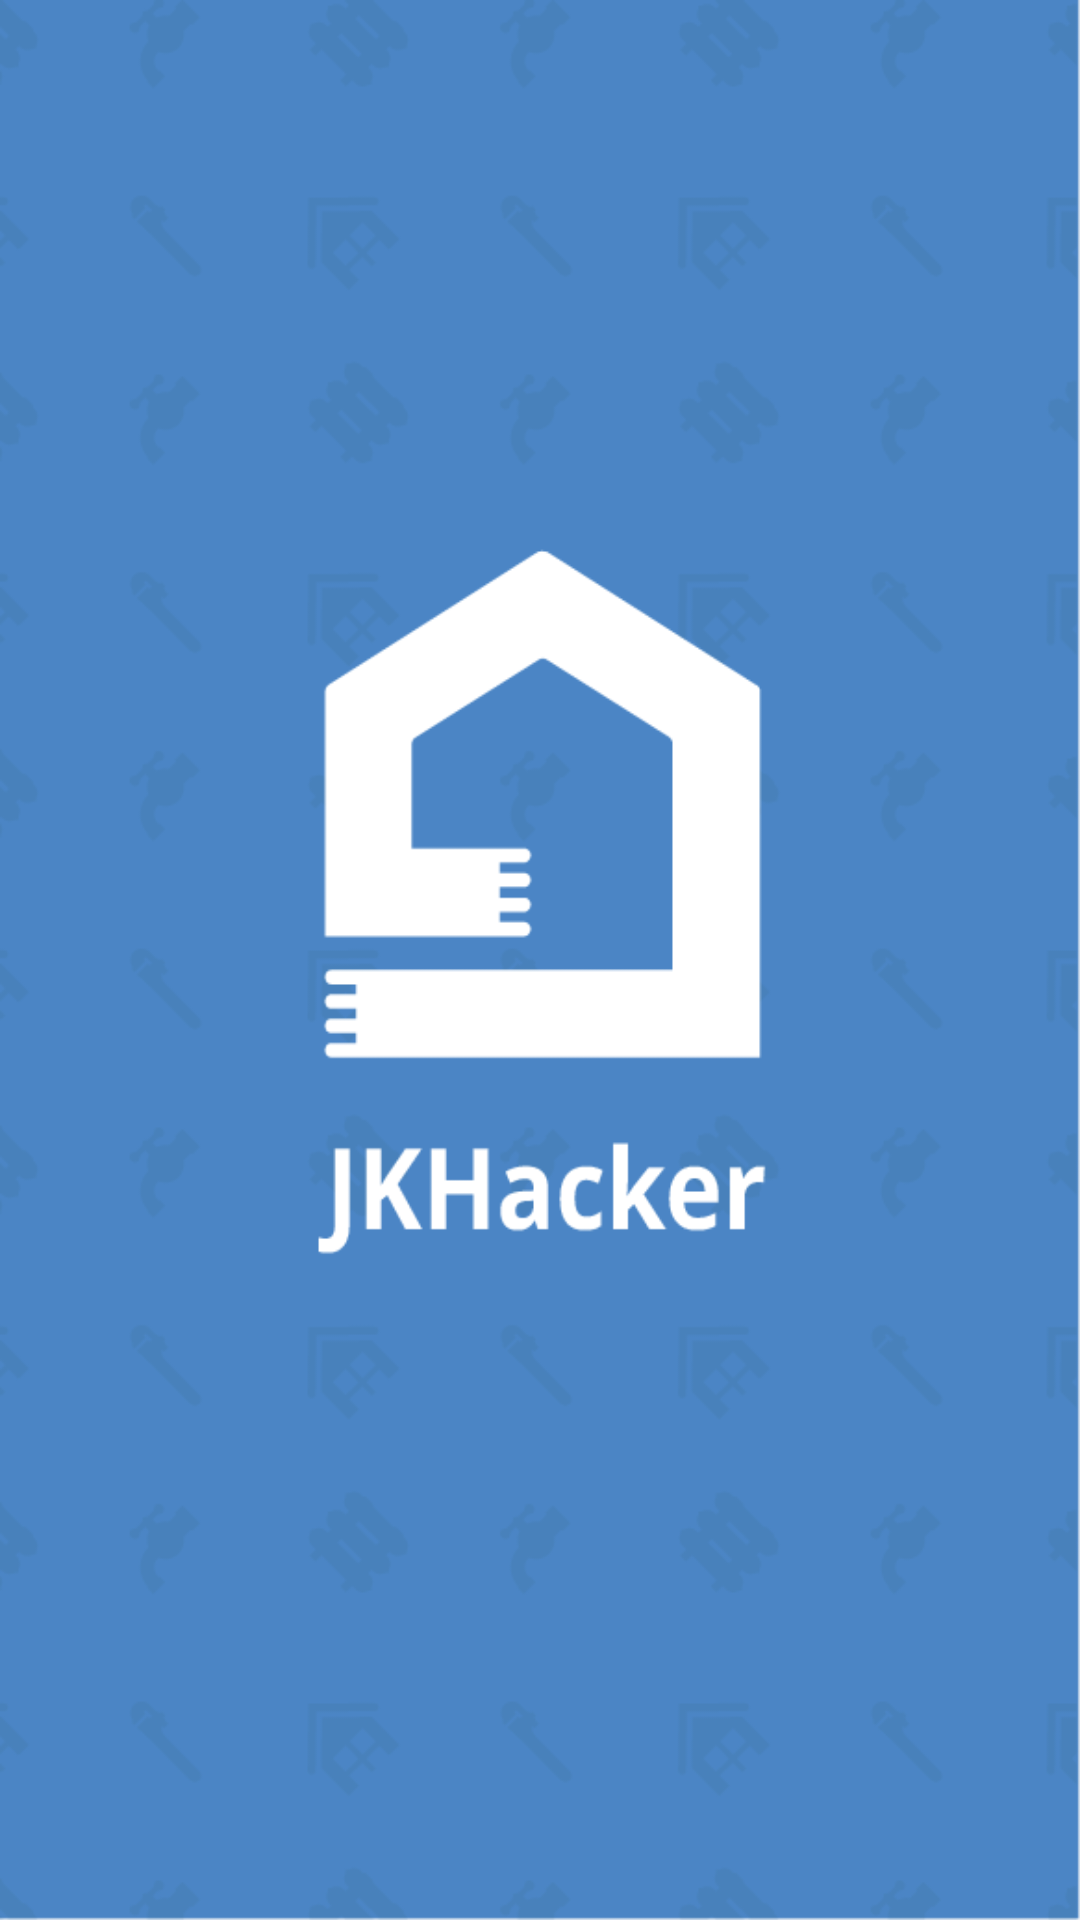

The Android layout XML behind this screen, and the referenced resources:
<!-- AndroidManifest.xml: application theme AppTheme -->
<!-- res/layout/activity_main.xml -->
<?xml version="1.0" encoding="utf-8"?>
<android.support.constraint.ConstraintLayout xmlns:android="http://schemas.android.com/apk/res/android"
    xmlns:app="http://schemas.android.com/apk/res-auto"
    xmlns:tools="http://schemas.android.com/tools"
    android:layout_width="match_parent"
    android:layout_height="match_parent"
    android:background="@drawable/mobeg"
    tools:context=".MainActivity"/>
<!-- resources referenced by this layout -->
<resources>
  <!-- drawable mobeg: png bitmap (drawable, 30697 bytes) -->
  <style name="AppTheme" parent="Theme.AppCompat.Light.DarkActionBar">
          
          <item name="colorPrimary">@color/colorPrimary</item>
          <item name="colorPrimaryDark">@color/colorPrimaryDark</item>
          <item name="colorAccent">@color/colorAccent</item>
      </style>
  <color name="colorPrimary">#008577</color>
  <color name="colorPrimaryDark">#00574B</color>
  <color name="colorAccent">#D81B60</color>
</resources>
